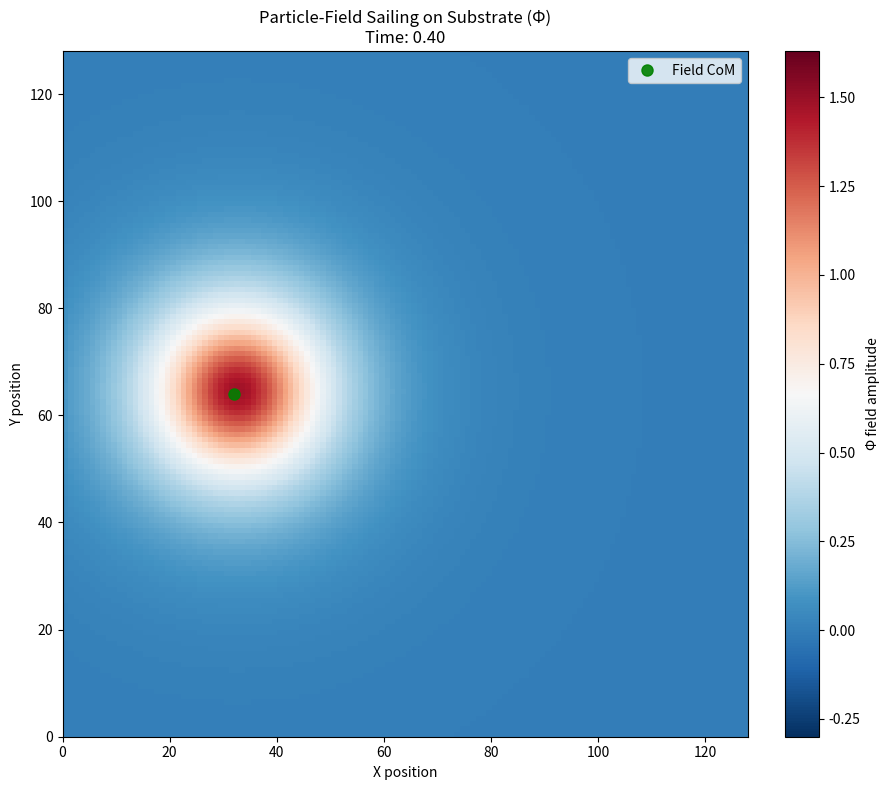

Here is the Python script that generated this plot:
import numpy as np
import matplotlib.pyplot as plt
import matplotlib.animation as animation
from scipy.ndimage import center_of_mass

# --- Simulation Parameters ---
GRID_SIZE = 128
DT = 0.02         # Even smaller DT for more stability
DX = 1.0
C_WAVE = 1.0

# --- Particle Parameters ---
PARTICLE_AMPLITUDE = 1.5 # Amplitude should relate to stable points of V(phi)
PARTICLE_RADIUS = 10 # Make it a bit wider
PARTICLE_INITIAL_POS_XY = (GRID_SIZE * 0.25, GRID_SIZE * 0.5) # Start further left
PARTICLE_VELOCITY_XY = (0.25, 0.0) # Slower initial velocity

# --- PDE Parameters ---
# For potential V(phi) = -a/2 * phi^2 + b/4 * phi^4 (Mexican Hat)
# Stable non-zero states are at phi = +/- sqrt(a/b)
# Force F = -dV/dphi = a*phi - b*phi^3
# We set PARTICLE_AMPLITUDE near sqrt(A_COEFF_POTENTIAL / B_COEFF_POTENTIAL)
A_COEFF_POTENTIAL = 0.1  # 'a' in force term (positive)
B_COEFF_POTENTIAL = 0.1  # 'b' in force term (positive)
# With these, stable states are near +/- sqrt(0.1/0.1) = +/- 1.0. So PARTICLE_AMPLITUDE 1.5 is okay.

class SubstrateParticleSimulator:
    def __init__(self, grid_size, dt, dx, c_wave, a_potential, b_potential):
        self.grid_size = grid_size
        self.dt = dt
        self.dx = dx
        self.c_wave = c_wave
        self.a_potential = a_potential # Renamed for clarity
        self.b_potential = b_potential # Renamed for clarity

        self.phi = np.zeros((grid_size, grid_size), dtype=np.float64)
        self.phi_prev = np.zeros((grid_size, grid_size), dtype=np.float64)
        self.time = 0.0

    def _initialize_particle(self, center_x, center_y, amplitude, radius):
        y_coords, x_coords = np.ogrid[:self.grid_size, :self.grid_size]
        dist_sq = (x_coords - center_x)**2 + (y_coords - center_y)**2
        width_param = radius 
        profile = amplitude / np.cosh(np.sqrt(dist_sq) / width_param)
        self.phi += profile

    def _apply_initial_velocity(self, velocity_x, velocity_y):
        phi_grad_x = (np.roll(self.phi, -1, axis=1) - np.roll(self.phi, 1, axis=1)) / (2 * self.dx)
        phi_grad_y = (np.roll(self.phi, -1, axis=0) - np.roll(self.phi, 1, axis=0)) / (2 * self.dx)
        phi_t_initial = -velocity_x * phi_grad_x - velocity_y * phi_grad_y
        self.phi_prev = self.phi - phi_t_initial * self.dt
        if velocity_x == 0 and velocity_y == 0:
            self.phi_prev = self.phi.copy()

    def _laplacian(self, field):
        lap_x = (np.roll(field, -1, axis=1) - 2 * field + np.roll(field, 1, axis=1)) / self.dx**2
        lap_y = (np.roll(field, -1, axis=0) - 2 * field + np.roll(field, 1, axis=0)) / self.dx**2
        return lap_x + lap_y

    def step(self):
        lap_phi = self._laplacian(self.phi)

        force_substrate_waves = self.c_wave**2 * lap_phi
        
        # Force from potential: F = a*phi - b*phi^3
        force_from_potential = self.a_potential * self.phi - self.b_potential * self.phi**3

        phi_new = 2 * self.phi - self.phi_prev + \
                  self.dt**2 * (force_substrate_waves + force_from_potential)

        self.phi_prev = self.phi.copy()
        self.phi = phi_new
        self.time += self.dt

    def setup_simulation(self):
        self._initialize_particle(PARTICLE_INITIAL_POS_XY[0], PARTICLE_INITIAL_POS_XY[1],
                                  PARTICLE_AMPLITUDE, PARTICLE_RADIUS)
        if PARTICLE_VELOCITY_XY[0] != 0 or PARTICLE_VELOCITY_XY[1] != 0:
            self._apply_initial_velocity(PARTICLE_VELOCITY_XY[0], PARTICLE_VELOCITY_XY[1])
        else:
            self.phi_prev = self.phi.copy()

# --- Visualization ---
simulator = SubstrateParticleSimulator(GRID_SIZE, DT, DX, C_WAVE, A_COEFF_POTENTIAL, B_COEFF_POTENTIAL)
simulator.setup_simulation()

fig, ax = plt.subplots(figsize=(10,8))
ax.set_title("Particle-Field Sailing on Substrate (Φ)")

# Determine vmin/vmax based on potential stable points and particle amplitude
stable_phi_abs = np.sqrt(A_COEFF_POTENTIAL / B_COEFF_POTENTIAL) if B_COEFF_POTENTIAL > 0 else PARTICLE_AMPLITUDE
vmax_plot = max(PARTICLE_AMPLITUDE, stable_phi_abs) * 1.1
vmin_plot = -vmax_plot * 0.5 # Allow for some negative wake

img = ax.imshow(simulator.phi, cmap='RdBu_r', 
                vmin=vmin_plot, vmax=vmax_plot, 
                animated=True, origin='lower',
                extent=[0, GRID_SIZE*DX, 0, GRID_SIZE*DX])

particle_marker, = ax.plot([], [], 'go', markersize=8, alpha=0.9, label="Field CoM")
ax.legend(loc='upper right')
cbar = plt.colorbar(img, ax=ax, label="Φ field amplitude", fraction=0.046, pad=0.04)

ax.set_xlabel("X position")
ax.set_ylabel("Y position")

def update_frame(frame_num):
    num_steps_per_frame = 10 # Run more steps for smaller DT
    for _ in range(num_steps_per_frame):
        simulator.step()
    
    current_phi = simulator.phi
    img.set_array(current_phi)
    
    # Dynamic clim based on current field, but bounded somewhat
    current_max = np.max(current_phi)
    current_min = np.min(current_phi)
    plot_vmax = max(current_max * 1.1, PARTICLE_AMPLITUDE * 0.5) # Don't let vmax drop too low
    plot_vmin = min(current_min * 0.8, -PARTICLE_AMPLITUDE * 0.2)
    if plot_vmax <= plot_vmin : plot_vmax = plot_vmin + 0.1 # Ensure vmax > vmin
    img.set_clim(vmin=plot_vmin, vmax=plot_vmax)


    positive_phi = np.maximum(0, current_phi) 
    if np.max(positive_phi) > 0.05 * PARTICLE_AMPLITUDE : # Lowered detection threshold
        try:
            threshold_value = 0.2 * np.max(positive_phi) 
            thresholded_phi = np.where(positive_phi > threshold_value, positive_phi, 0)
            if np.sum(thresholded_phi) > 1e-9: 
                 com_y, com_x = center_of_mass(thresholded_phi)
                 particle_marker.set_data([com_x * DX], [com_y * DX])
            else: 
                peak_y_idx, peak_x_idx = np.unravel_index(np.argmax(positive_phi), positive_phi.shape)
                particle_marker.set_data([peak_x_idx * DX], [peak_y_idx * DX])
        except Exception as e: 
            particle_marker.set_data([],[])
    else: 
        particle_marker.set_data([], [])

    ax.set_title(f"Particle-Field Sailing on Substrate (Φ)\nTime: {simulator.time:.2f}")
    return img, particle_marker

ani = animation.FuncAnimation(fig, update_frame, frames=4000000, 
                              interval=30, blit=True, repeat=False) # Interval 30ms

plt.tight_layout()
plt.show()